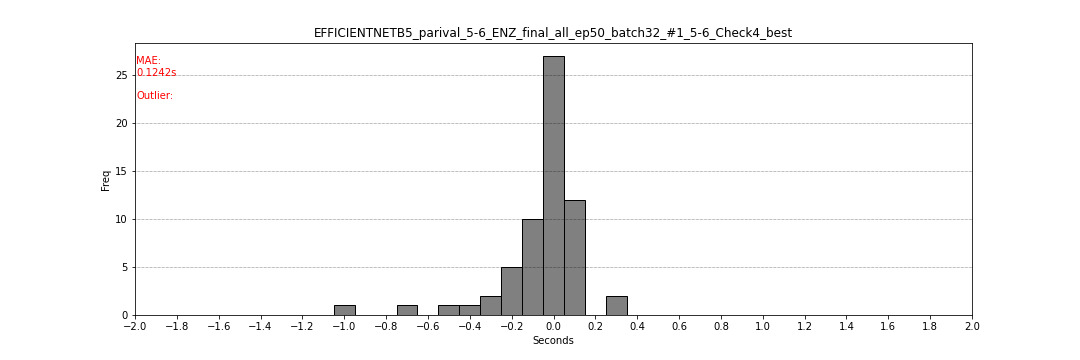

Values plotted in this chart, from the file beside it:
filename, flag_start, flag_end, second_start, second_end
20160307_152953, 298, 301, -0.1, 0.05
20160222_202028, 302, 305, 0.1, 0.25
20110313_041920, 300, 303, 0.0, 0.15
20120216_205331, 301, 304, 0.05, 0.2
20151022_182326, 300, 303, 0.0, 0.15
20160712_193858, 299, 302, -0.05, 0.1
20170926_013646, 298, 301, -0.1, 0.05
20170128_092836, 229, 232, -0.2, -0.05
20170428_014929, 298, 301, -0.1, 0.05
20111127_064316, 296, 299, -0.15, 0.0
20120122_101453, 292, 295, -0.4, -0.25
20160211_062919, 301, 304, 0.05, 0.2
20160227_024417, 298, 301, 0.05, 0.2
20160302_060912, 293, 296, -0.35, -0.2
20140101_104635, 300, 303, 0.0, 0.15
20141019_055254, 299, 302, -0.05, 0.1
20110415_083817, 300, 303, 0.0, 0.15
20120414_171144, 282, 285, -0.7, -0.55
20170628_061107, 299, 302, -0.05, 0.1
20100211_220355, 299, 302, -0.05, 0.1
20100212_050421, 298, 301, -0.05, 0.1
20100222_085639, 302, 305, 0.1, 0.25
20100309_151502, 299, 302, -0.05, 0.1
20110307_195407, 295, 298, -0.25, -0.1
20160702_065438, 285, 288, -0.15, 0.0
20170121_085315, 301, 304, 0.05, 0.2
20170405_075528, 290, 293, -0.5, -0.35
20120904_013300, 300, 303, 0.0, 0.15
20110603_160501, 300, 303, 0.0, 0.15
20110619_084838, 292, 295, 0.05, 0.2
20170129_120755, 279, 282, -1.05, -0.9
20170218_181335, 300, 303, 0.0, 0.15
20170414_091309, 293, 296, -0.35, -0.2
20170530_121746, 295, 298, -0.25, -0.1
20140309_102740, 296, 299, -0.2, -0.05
20100106_094408, 297, 300, 0.0, 0.15
20110906_132331, 298, 301, -0.1, 0.05
20120711_151906, 293, 296, -0.05, 0.1
20120822_173829, 264, 267, -0.2, -0.05
20120822_205649, 300, 303, 0.0, 0.15
20121119_100140, 300, 303, 0.0, 0.15
20130331_110447, 289, 292, -0.05, 0.1
20140328_100102, 297, 300, -0.15, 0.0
20140930_151546, 298, 301, -0.1, 0.05
20160723_094316, 299, 302, -0.05, 0.1
20170122_070857, 302, 305, 0.1, 0.25
20170728_090624, 300, 303, 0.0, 0.15
20120903_144804, 297, 300, -0.05, 0.1
20120904_000825, 299, 302, -0.05, 0.1
20120907_143017, 300, 303, 0.0, 0.15
20120909_061626, 297, 300, -0.05, 0.1
20120910_003827, 301, 304, 0.05, 0.2
20120915_171430, 297, 300, -0.15, 0.0
20120917_141926, 297, 300, 0.05, 0.2
20121001_015724, 300, 303, 0.0, 0.15
20121216_162427, 298, 301, -0.1, 0.05
20131023_004226, 299, 302, -0.05, 0.1
20160322_000705, 297, 300, 0.25, 0.4
20160907_130216, 302, 305, 0.1, 0.25
20160912_103821, 306, 309, 0.3, 0.45
... 2 more rows
